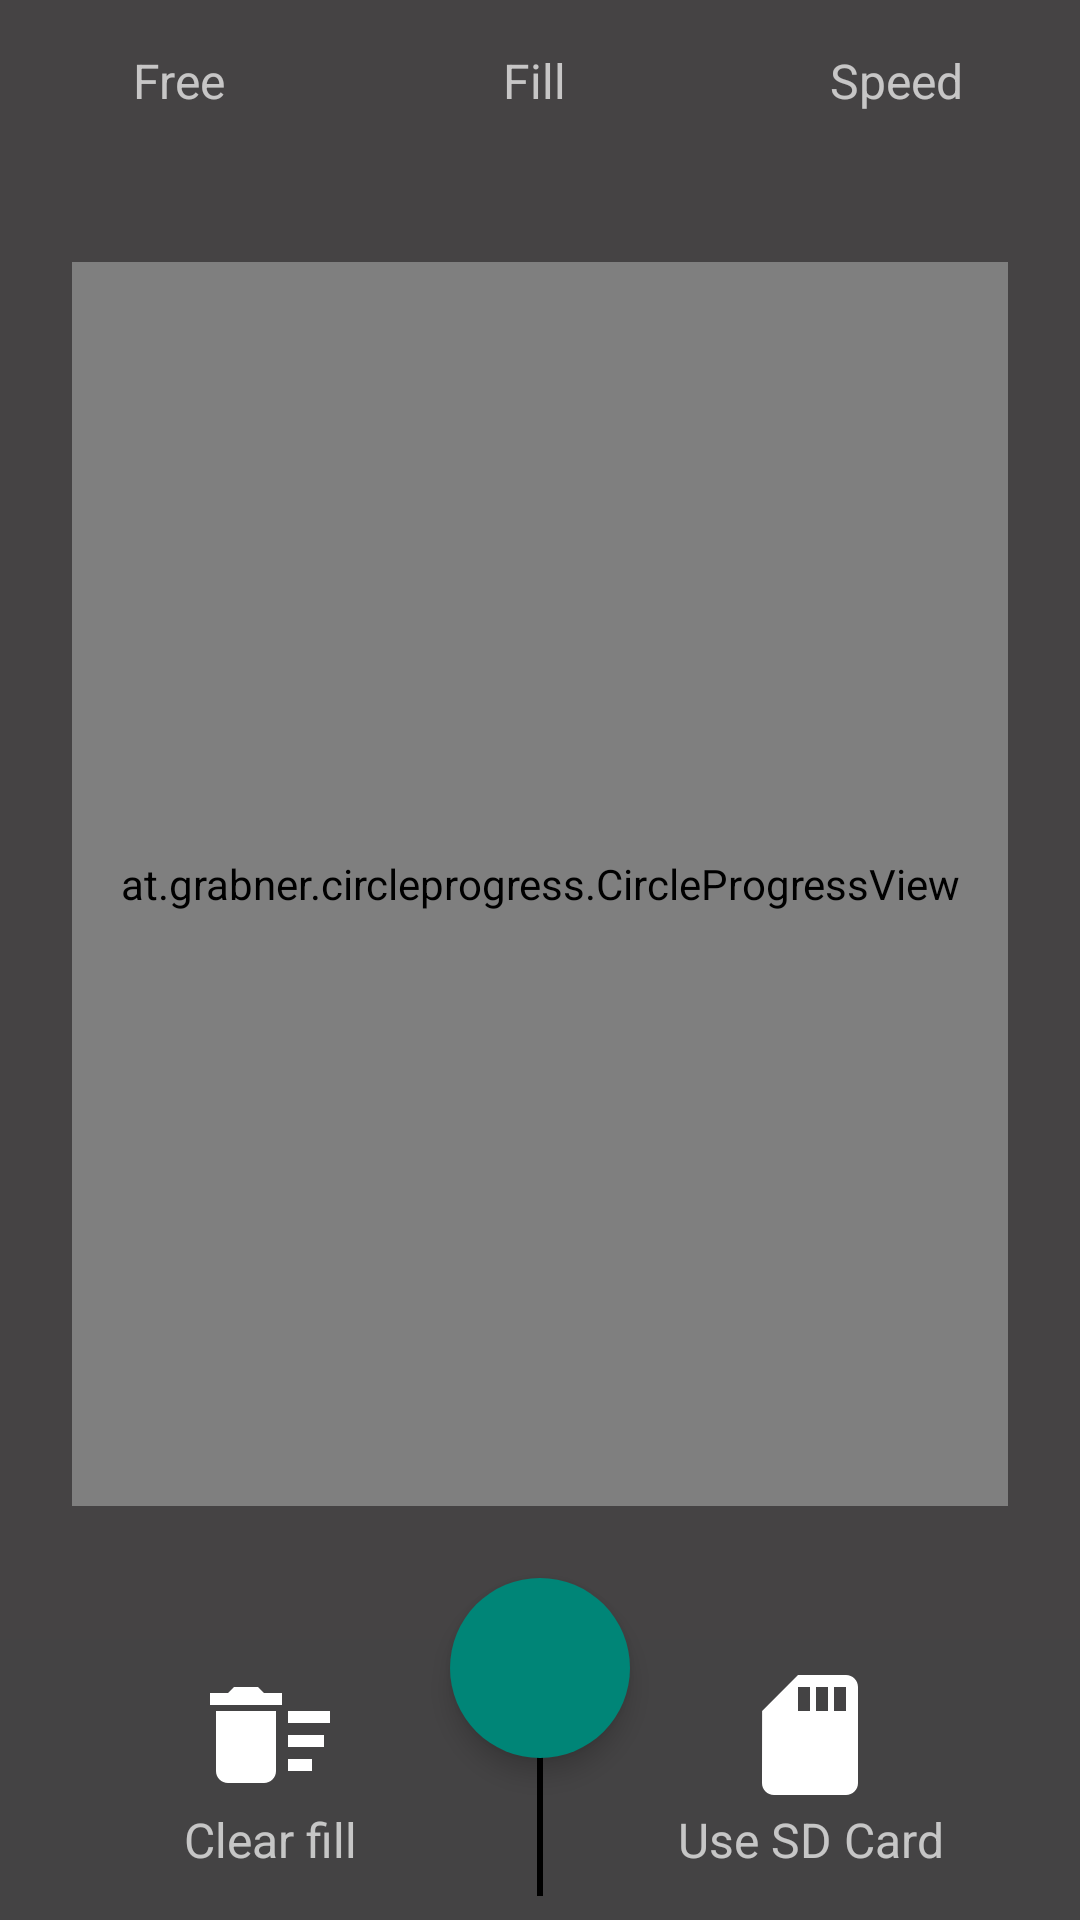

The Android layout XML behind this screen, and the referenced resources:
<!-- AndroidManifest.xml: application theme AppTheme.BrandedLaunch -->
<!-- res/layout/fragment_easy_fill.xml -->
<?xml version="1.0" encoding="utf-8"?>
<android.support.constraint.ConstraintLayout xmlns:android="http://schemas.android.com/apk/res/android"
    xmlns:app="http://schemas.android.com/apk/res-auto"
    xmlns:tools="http://schemas.android.com/tools"
    android:layout_width="match_parent"
    android:layout_height="match_parent">

    <android.support.constraint.Guideline
        android:id="@+id/guideline"
        android:layout_width="wrap_content"
        android:layout_height="wrap_content"
        android:orientation="vertical"
        app:layout_constraintGuide_percent="0.33" />

    <android.support.constraint.Guideline
        android:id="@+id/guideline2"
        android:layout_width="wrap_content"
        android:layout_height="wrap_content"
        android:orientation="vertical"
        app:layout_constraintGuide_percent="0.66" />

    <android.support.constraint.Guideline
        android:id="@+id/guideline3"
        android:layout_width="0dp"
        android:layout_height="0dp"
        android:orientation="vertical"
        app:layout_constraintGuide_percent="0.5" />

    <TextView
        android:id="@+id/textView"
        android:layout_width="0dp"
        android:layout_height="wrap_content"
        android:layout_marginEnd="8dp"
        android:layout_marginLeft="8dp"
        android:layout_marginRight="8dp"
        android:layout_marginStart="8dp"
        android:layout_marginTop="16dp"
        android:gravity="center"
        android:text="@string/ids_legend_free"
        android:textAppearance="?android:attr/textAppearanceListItem"
        android:textColor="@color/light_text_disable"
        app:layout_constraintEnd_toStartOf="@+id/guideline"
        app:layout_constraintStart_toStartOf="parent"
        app:layout_constraintTop_toTopOf="parent" />

    <TextView
        android:id="@+id/freeSpace"
        android:layout_width="wrap_content"
        android:layout_height="wrap_content"
        android:layout_marginEnd="8dp"
        android:layout_marginLeft="8dp"
        android:layout_marginRight="8dp"
        android:layout_marginStart="8dp"
        android:layout_marginTop="4dp"
        android:gravity="center"
        android:textAppearance="?android:attr/textAppearanceListItem"
        android:textColor="@color/light_text"
        app:layout_constraintEnd_toStartOf="@+id/guideline"
        app:layout_constraintStart_toStartOf="parent"
        app:layout_constraintTop_toBottomOf="@+id/textView"
        tools:text="freeSpace" />

    <TextView
        android:id="@+id/textView2"
        android:layout_width="wrap_content"
        android:layout_height="wrap_content"
        android:layout_marginEnd="8dp"
        android:layout_marginLeft="8dp"
        android:layout_marginRight="8dp"
        android:layout_marginStart="8dp"
        android:layout_marginTop="16dp"
        android:gravity="center"
        android:text="@string/ids_legend_fill"
        android:textAppearance="?android:attr/textAppearanceListItem"
        android:textColor="@color/light_text_disable"
        app:layout_constraintEnd_toStartOf="@+id/guideline2"
        app:layout_constraintStart_toStartOf="@+id/guideline"
        app:layout_constraintTop_toTopOf="parent" />

    <TextView
        android:id="@+id/fillSpace"
        android:layout_width="wrap_content"
        android:layout_height="wrap_content"
        android:layout_marginEnd="8dp"
        android:layout_marginLeft="8dp"
        android:layout_marginRight="8dp"
        android:layout_marginStart="8dp"
        android:layout_marginTop="4dp"
        android:gravity="center"
        android:textAppearance="?android:attr/textAppearanceListItem"
        android:textColor="@color/light_text"
        app:layout_constraintEnd_toStartOf="@+id/guideline2"
        app:layout_constraintStart_toStartOf="@+id/guideline"
        app:layout_constraintTop_toBottomOf="@+id/textView2"
        tools:text="fillSpace" />

    <TextView
        android:id="@+id/textView3"
        android:layout_width="wrap_content"
        android:layout_height="wrap_content"
        android:layout_marginEnd="8dp"
        android:layout_marginLeft="8dp"
        android:layout_marginRight="8dp"
        android:layout_marginStart="8dp"
        android:layout_marginTop="16dp"
        android:gravity="center"
        android:text="@string/ids_legend_speed"
        android:textAppearance="?android:attr/textAppearanceListItem"
        android:textColor="@color/light_text_disable"
        app:layout_constraintEnd_toEndOf="parent"
        app:layout_constraintStart_toStartOf="@+id/guideline2"
        app:layout_constraintTop_toTopOf="parent" />

    <TextView
        android:id="@+id/speed"
        android:layout_width="wrap_content"
        android:layout_height="wrap_content"
        android:layout_marginEnd="8dp"
        android:layout_marginLeft="8dp"
        android:layout_marginRight="8dp"
        android:layout_marginStart="8dp"
        android:layout_marginTop="4dp"
        android:gravity="center"
        android:textAppearance="?android:attr/textAppearanceListItem"
        android:textColor="@color/light_text"
        app:layout_constraintEnd_toEndOf="parent"
        app:layout_constraintStart_toStartOf="@+id/guideline2"
        app:layout_constraintTop_toBottomOf="@+id/textView3"
        tools:text="speed" />

    <TextView
        android:id="@+id/clearFill"
        android:layout_width="0dp"
        android:layout_height="wrap_content"
        android:layout_weight="1"
        android:background="@color/button_alpha"
        android:contentDescription="@string/default_content_description"
        android:drawableTop="@drawable/ic_delete"
        android:gravity="center"
        android:paddingBottom="16dp"
        android:paddingTop="8dp"
        android:text="@string/ids_lbl_clear"
        android:textAppearance="?android:attr/textAppearanceListItem"
        android:textColor="@color/light_text_disable"
        app:layout_constraintBottom_toBottomOf="parent"
        app:layout_constraintEnd_toStartOf="@+id/guideline3"
        app:layout_constraintStart_toStartOf="parent" />

    <TextView
        android:id="@+id/sdCard"
        android:layout_width="0dp"
        android:layout_height="wrap_content"
        android:layout_weight="1"
        android:background="@color/button_alpha"
        android:contentDescription="@string/default_content_description"
        android:drawableTop="@drawable/ic_sd_storage"
        android:gravity="center"
        android:paddingBottom="16dp"
        android:paddingTop="8dp"
        android:text="@string/ids_lbl_external_storage"
        android:textAppearance="?android:attr/textAppearanceListItem"
        android:textColor="@color/light_text_disable"
        app:layout_constraintBottom_toBottomOf="parent"
        app:layout_constraintEnd_toEndOf="parent"
        app:layout_constraintStart_toStartOf="@+id/guideline3" />

    <View
        android:id="@+id/view"
        android:layout_width="2dp"
        android:layout_height="0dp"
        android:layout_marginBottom="8dp"
        android:layout_marginEnd="8dp"
        android:layout_marginLeft="8dp"
        android:layout_marginRight="8dp"
        android:layout_marginStart="8dp"
        android:layout_marginTop="8dp"
        android:background="@color/dark_text"
        app:layout_constraintBottom_toBottomOf="parent"
        app:layout_constraintEnd_toEndOf="parent"
        app:layout_constraintStart_toStartOf="parent"
        app:layout_constraintTop_toTopOf="@+id/sdCard" />

    <android.support.design.widget.FloatingActionButton
        android:id="@+id/start"
        android:layout_width="60dp"
        android:layout_height="60dp"
        android:layout_alignParentBottom="true"
        android:layout_centerHorizontal="true"
        android:layout_marginBottom="54dp"
        android:layout_marginEnd="8dp"
        android:layout_marginLeft="8dp"
        android:layout_marginRight="8dp"
        android:layout_marginStart="8dp"
        android:scaleType="centerCrop"
        app:borderWidth="0dp"
        app:elevation="5dp"
        app:layout_constraintBottom_toBottomOf="parent"
        app:layout_constraintEnd_toEndOf="parent"
        app:layout_constraintStart_toStartOf="parent" />

    <at.grabner.circleprogress.CircleProgressView
        android:id="@+id/circleView"
        android:layout_width="0dp"
        android:layout_height="0dp"
        android:layout_centerHorizontal="true"
        android:layout_centerVertical="true"
        android:layout_marginBottom="24dp"
        android:layout_marginEnd="24dp"
        android:layout_marginLeft="24dp"
        android:layout_marginRight="24dp"
        android:layout_marginStart="24dp"
        android:layout_marginTop="24dp"
        app:cpv_autoTextSize="true"
        app:cpv_barColor="@color/colorAccent"
        app:cpv_barWidth="5dp"
        app:cpv_innerContourSize="0dp"
        app:cpv_maxValue="100"
        app:cpv_outerContourSize="0dp"
        app:cpv_rimColor="@color/colorPrimaryLight"
        app:cpv_rimWidth="5dp"
        app:cpv_showUnit="true"
        app:cpv_spinColor="@color/colorPrimary"
        app:cpv_textColor="@color/light_text"
        app:cpv_textScale="1"
        app:cpv_unit="%"
        app:cpv_unitColor="@color/light_text"
        app:cpv_unitPosition="right_top"
        app:cpv_unitScale="1"
        app:cpv_value="0"
        app:layout_constraintBottom_toTopOf="@+id/start"
        app:layout_constraintEnd_toEndOf="parent"
        app:layout_constraintStart_toStartOf="parent"
        app:layout_constraintTop_toBottomOf="@+id/fillSpace" />
</android.support.constraint.ConstraintLayout>
<!-- resources referenced by this layout -->
<resources>
  <color name="button_alpha">#50454344</color>
  <color name="colorAccent">#C2B579</color>
  <color name="colorPrimary">#373535</color>
  <color name="colorPrimaryLight">#414449 </color>
  <color name="dark_text">#000000</color>
  <color name="light_text">#FFFFFF</color>
  <color name="light_text_disable">#B2FFFFFF</color>
  <!-- drawable ic_delete (drawable) -->
  <vector xmlns:android="http://schemas.android.com/apk/res/android"
      android:width="48dp"
      android:height="48dp"
      android:tint="#FFFFFF"
      android:viewportWidth="24"
      android:viewportHeight="24">
      <path
          android:fillColor="@android:color/white"
          android:pathData="M15,16h4v2h-4zM15,8h7v2h-7zM15,12h6v2h-6zM3,18c0,1.1 0.9,2 2,2h6c1.1,0 2,-0.9 2,-2L13,8L3,8v10zM14,5h-3l-1,-1L6,4L5,5L2,5v2h12z" />
  </vector>
  <!-- drawable ic_sd_storage (drawable) -->
  <vector android:height="48dp" android:tint="#FFFFFF"
      android:viewportHeight="24" android:viewportWidth="24"
      android:width="48dp" xmlns:android="http://schemas.android.com/apk/res/android">
      <path android:fillColor="@android:color/white" android:pathData="M18,2h-8L4.02,8 4,20c0,1.1 0.9,2 2,2h12c1.1,0 2,-0.9 2,-2L20,4c0,-1.1 -0.9,-2 -2,-2zM12,8h-2L10,4h2v4zM15,8h-2L13,4h2v4zM18,8h-2L16,4h2v4z"/>
  </vector>
  <string name="default_content_description">Content description</string>
  <string name="ids_lbl_clear">Clear fill</string>
  <string name="ids_lbl_external_storage">Use SD Card</string>
  <string name="ids_legend_fill">Fill</string>
  <string name="ids_legend_free">Free</string>
  <string name="ids_legend_speed">Speed</string>
  <style name="AppTheme.BrandedLaunch">
          <item name="android:windowBackground">@drawable/launcher_bg</item>
          <item name="android:windowFullscreen">true</item>
      </style>
  <!-- drawable launcher_bg (drawable) -->
  <?xml version="1.0" encoding="utf-8"?>
  <layer-list xmlns:android="http://schemas.android.com/apk/res/android">
      <item android:drawable="@color/button"
          android:gravity="fill"/>
  
      <item>
          <bitmap
              android:gravity="center"
              android:src="@drawable/launcher_icon"
              android:tileMode="disabled" />
      </item>
  
  </layer-list>
  <color name="button">#454344</color>
  <!-- drawable launcher_icon: png bitmap (drawable-hdpi, 14921 bytes) -->
</resources>
